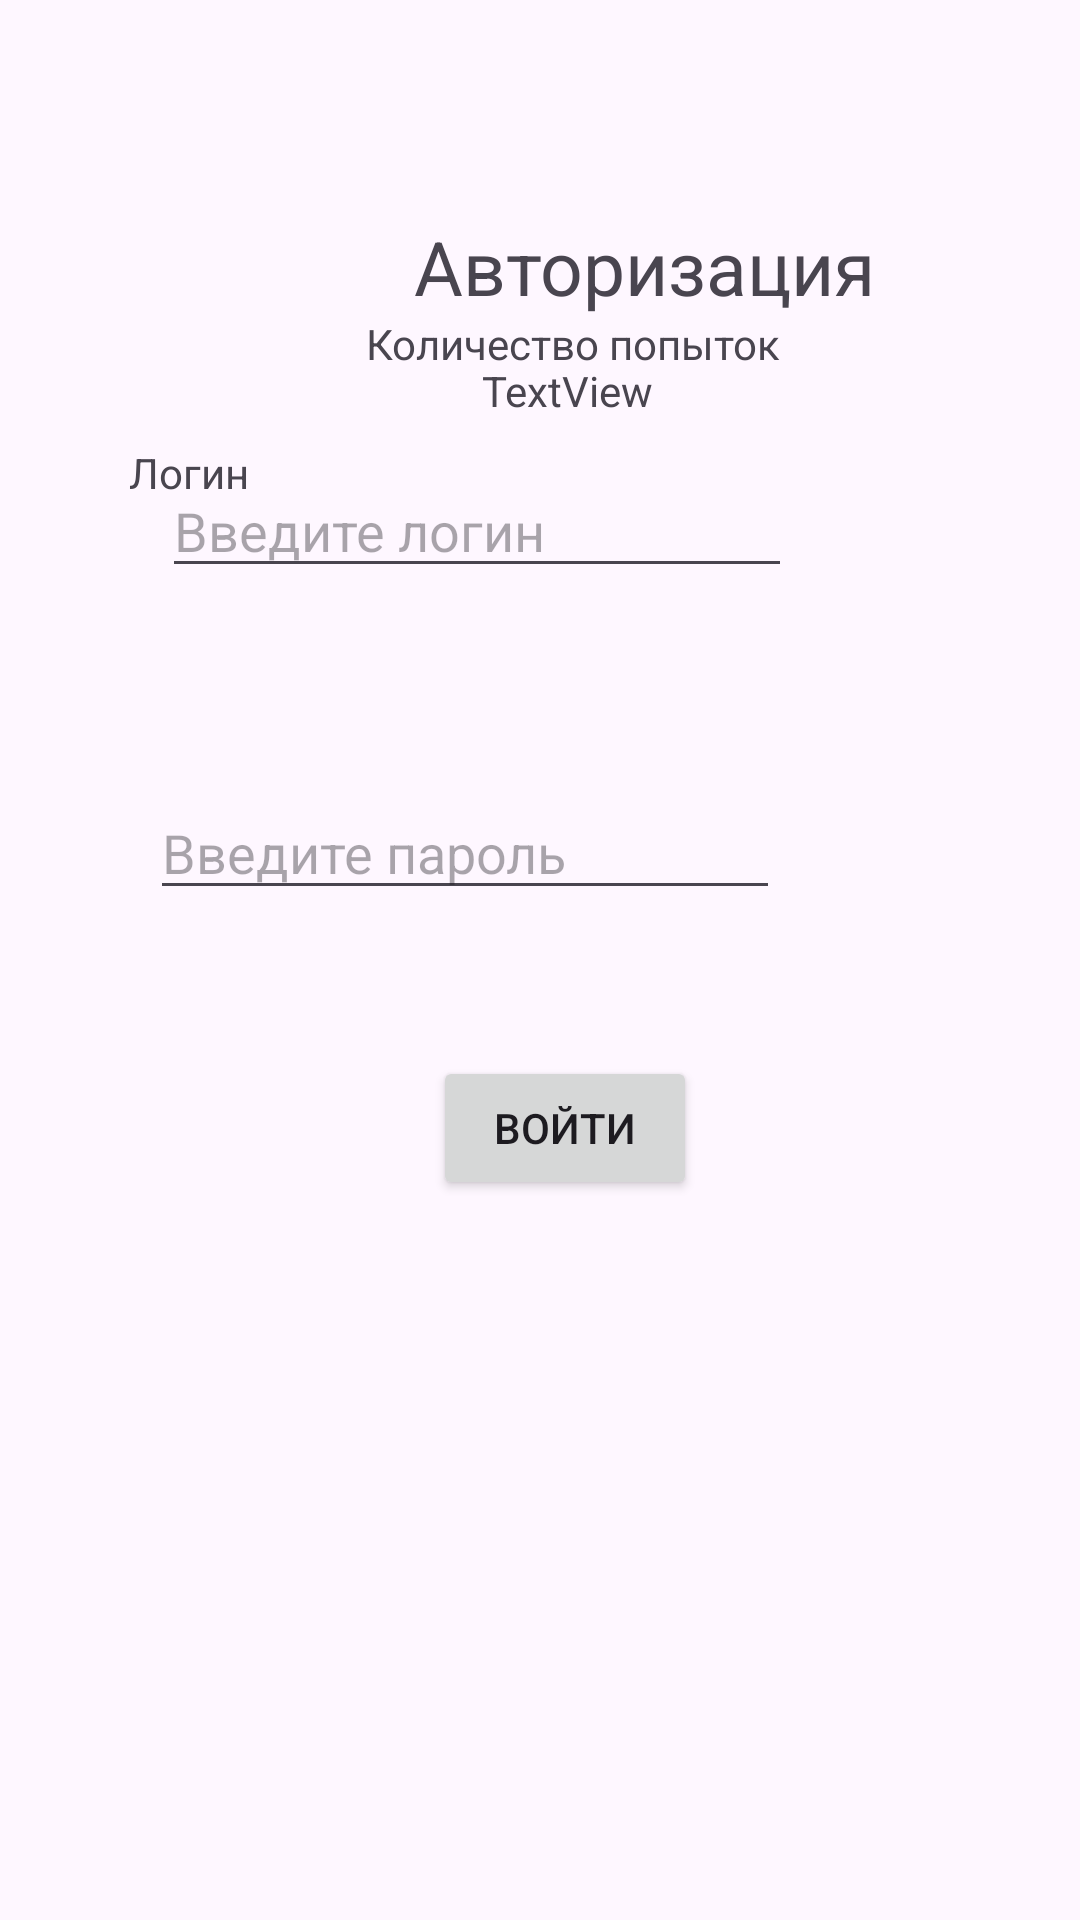

Layout XML and referenced resources for this Android screen:
<!-- AndroidManifest.xml: application theme Theme.MyApplicationss -->
<!-- res/layout/activity_main.xml -->
<?xml version="1.0" encoding="utf-8"?>
<androidx.constraintlayout.widget.ConstraintLayout xmlns:android="http://schemas.android.com/apk/res/android"
    xmlns:app="http://schemas.android.com/apk/res-auto"
    xmlns:tools="http://schemas.android.com/tools"
    android:layout_width="match_parent"
    android:layout_height="match_parent"
    tools:context=".MainActivity">


    <TextView
        android:id="@+id/textView6"
        android:layout_width="wrap_content"
        android:layout_height="wrap_content"
        android:layout_marginStart="138dp"
        android:layout_marginTop="72dp"
        android:layout_marginEnd="118dp"
        android:text="@string/Author"
        android:textSize="25sp"
        app:layout_constraintEnd_toEndOf="parent"
        app:layout_constraintHorizontal_bias="0.0"
        app:layout_constraintStart_toStartOf="parent"
        app:layout_constraintTop_toTopOf="parent" />

    <TextView
        android:id="@+id/textView7"
        android:layout_width="wrap_content"
        android:layout_height="wrap_content"
        android:layout_marginStart="43dp"
        android:text="@string/login"
        app:layout_constraintBottom_toTopOf="@+id/textView8"
        app:layout_constraintEnd_toStartOf="@+id/edit_user"
        app:layout_constraintHorizontal_bias="0.0"
        app:layout_constraintStart_toStartOf="parent"
        app:layout_constraintTop_toBottomOf="@+id/textView6" />

    <TextView
        android:id="@+id/textView8"
        android:layout_width="wrap_content"
        android:layout_height="wrap_content"
        android:layout_marginStart="41dp"
        android:layout_marginEnd="24dp"
        android:layout_marginBottom="412dp"
        android:text="@string/password"
        app:layout_constraintBottom_toBottomOf="parent"
        app:layout_constraintEnd_toStartOf="@+id/edit_password"
        app:layout_constraintHorizontal_bias="0.0"
        app:layout_constraintStart_toStartOf="parent" />

    <EditText
        android:id="@+id/edit_password"
        android:layout_width="wrap_content"
        android:layout_height="wrap_content"
        android:layout_marginTop="66dp"
        android:layout_marginEnd="100dp"
        android:layout_marginBottom="80dp"
        android:ems="10"
        android:hint="@string/Phint"
        android:inputType="textPassword"
        app:layout_constraintBottom_toTopOf="@+id/button_login"
        app:layout_constraintEnd_toEndOf="parent"
        app:layout_constraintTop_toBottomOf="@+id/edit_user" />

    <EditText
        android:id="@+id/edit_user"
        android:layout_width="wrap_content"
        android:layout_height="wrap_content"
        android:layout_marginTop="80dp"
        android:layout_marginEnd="96dp"
        android:ems="10"
        android:hint="@string/Lhint"
        android:inputType="text"
        app:layout_constraintBottom_toTopOf="@+id/edit_password"
        app:layout_constraintEnd_toEndOf="parent"
        app:layout_constraintTop_toBottomOf="@+id/textView6"
        app:layout_constraintVertical_bias="0.057" />

    <Button
        android:id="@+id/button_login"
        android:layout_width="wrap_content"
        android:layout_height="wrap_content"
        android:layout_marginStart="160dp"
        android:layout_marginEnd="160dp"
        android:layout_marginBottom="240dp"
        android:onClick="Login"
        android:text="@string/OkBtn"
        app:layout_constraintBottom_toBottomOf="parent"
        app:layout_constraintEnd_toEndOf="parent"
        app:layout_constraintHorizontal_bias="0.333"
        app:layout_constraintStart_toStartOf="parent" />

    <TextView
        android:id="@+id/number_of_attempts"
        android:layout_width="wrap_content"
        android:layout_height="wrap_content"
        android:layout_marginStart="180dp"
        android:layout_marginEnd="162dp"
        android:text="TextView"
        app:layout_constraintBottom_toTopOf="@+id/edit_user"
        app:layout_constraintEnd_toEndOf="parent"
        app:layout_constraintStart_toStartOf="parent"
        app:layout_constraintTop_toBottomOf="@+id/textView6" />

    <TextView
        android:id="@+id/login_locked"
        android:layout_width="219dp"
        android:layout_height="60dp"
        android:layout_marginStart="19dp"
        android:layout_marginTop="14dp"
        android:layout_marginEnd="90dp"
        android:layout_marginBottom="67dp"
        app:layout_constraintBottom_toTopOf="@+id/edit_password"
        app:layout_constraintEnd_toEndOf="parent"
        app:layout_constraintStart_toEndOf="@+id/textView7"
        app:layout_constraintTop_toBottomOf="@+id/number_of_attempts" />

    <TextView
        android:id="@+id/attempts"
        android:layout_width="wrap_content"
        android:layout_height="wrap_content"
        android:layout_marginStart="140dp"
        android:layout_marginTop="11dp"
        android:layout_marginEnd="118dp"
        android:layout_marginBottom="8dp"
        android:text="Количество попыток"
        app:layout_constraintBottom_toTopOf="@+id/number_of_attempts"
        app:layout_constraintEnd_toEndOf="parent"
        app:layout_constraintStart_toStartOf="parent"
        app:layout_constraintTop_toBottomOf="@+id/textView6" />
</androidx.constraintlayout.widget.ConstraintLayout>
<!-- resources referenced by this layout -->
<resources>
  <string name="Author">Авторизация</string>
  <string name="Lhint">Введите логин</string>
  <string name="OkBtn">Войти</string>
  <string name="Phint">Введите пароль</string>
  <string name="login">Логин</string>
  <string name="password">Пароль</string>
  <style name="Theme.MyApplicationss" parent="Base.Theme.MyApplicationss" />
  <style name="Base.Theme.MyApplicationss" parent="Theme.Material3.DayNight.NoActionBar">
          
          
      </style>
</resources>
